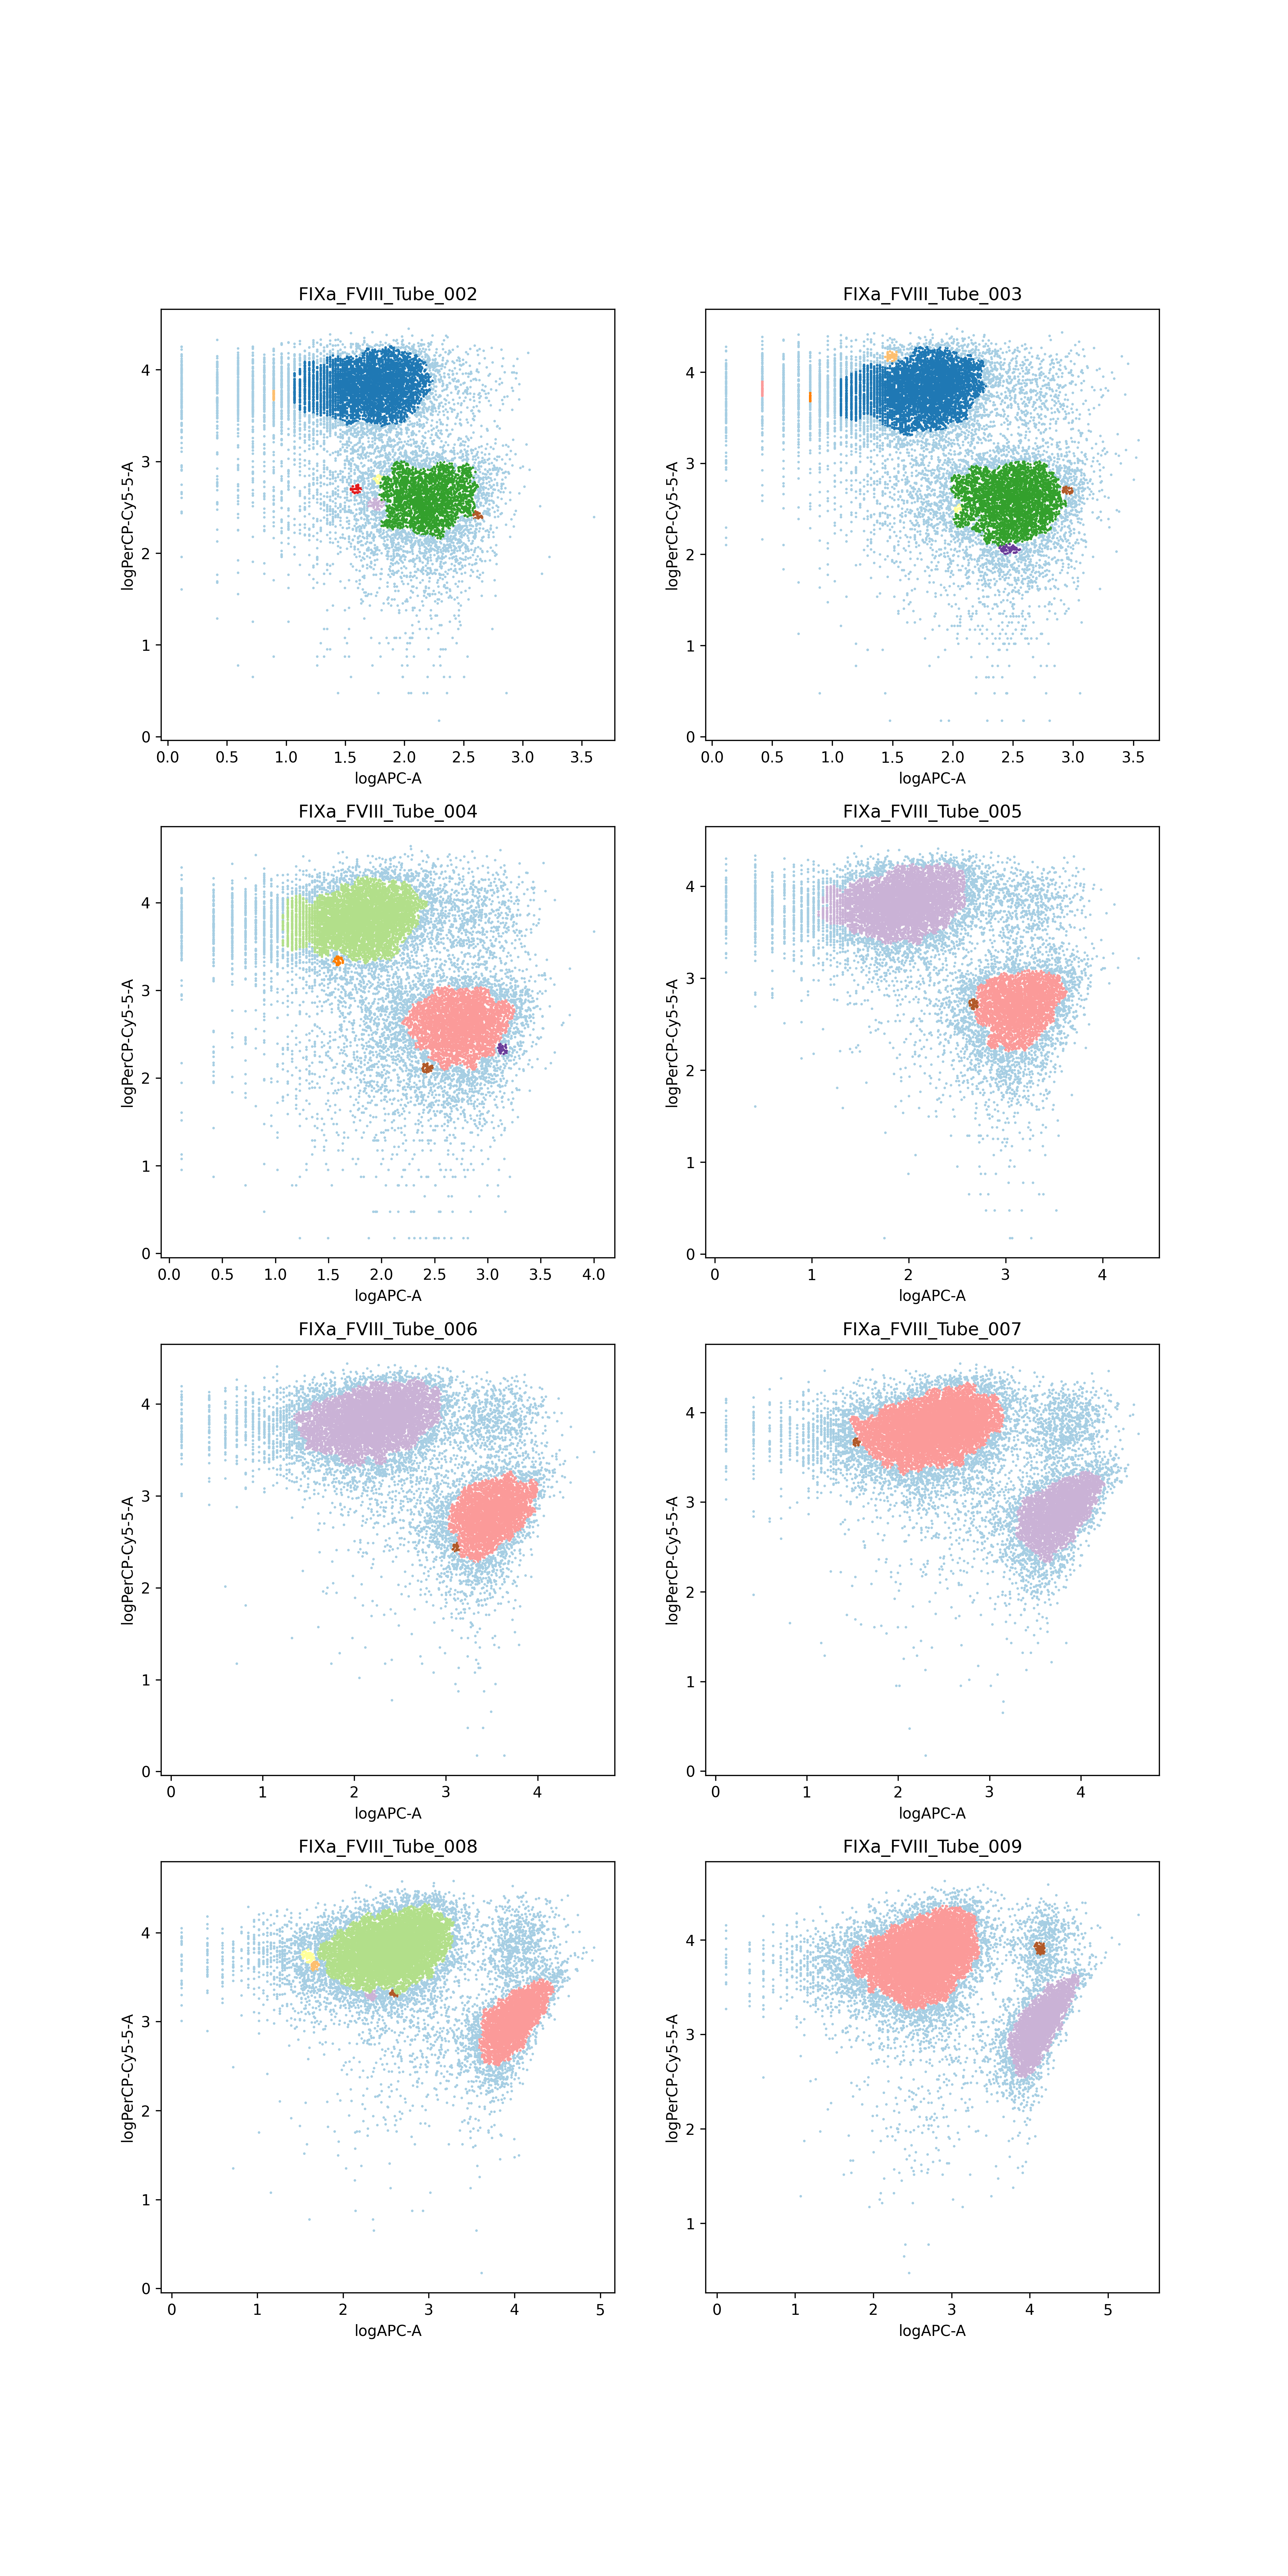

The table this chart was drawn from, first rows:
, Subpopulation, Mean, std, sem
FIXa_FVIII_Tube_002, Group 1, 55.82, 32.93, 0.484
FIXa_FVIII_Tube_002, Group 2, 174.7, 80.82, 1.648
FIXa_FVIII_Tube_003, Group 1, 60.56, 36.12, 0.498
FIXa_FVIII_Tube_003, Group 2, 338.6, 161.4, 2.778
FIXa_FVIII_Tube_004, Group 1, 74.47, 47.82, 0.635
FIXa_FVIII_Tube_004, Group 2, 620.6, 317.1, 5.363
FIXa_FVIII_Tube_005, Group 1, 108.6, 76.97, 1.0
FIXa_FVIII_Tube_005, Group 2, 1536, 743.6, 13.14
FIXa_FVIII_Tube_006, Group 1, 210.6, 167, 2.08
FIXa_FVIII_Tube_006, Group 2, 3512, 1799, 29.94
FIXa_FVIII_Tube_007, Group 1, 332.3, 261.1, 2.965
FIXa_FVIII_Tube_007, Group 2, 6362, 3062, 50.42
FIXa_FVIII_Tube_008, Group 1, 471, 350, 3.846
FIXa_FVIII_Tube_008, Group 2, 10718, 4604, 76.95
FIXa_FVIII_Tube_009, Group 1, 571.4, 408.6, 4.179
FIXa_FVIII_Tube_009, Group 2, 14830, 6463, 104.4
